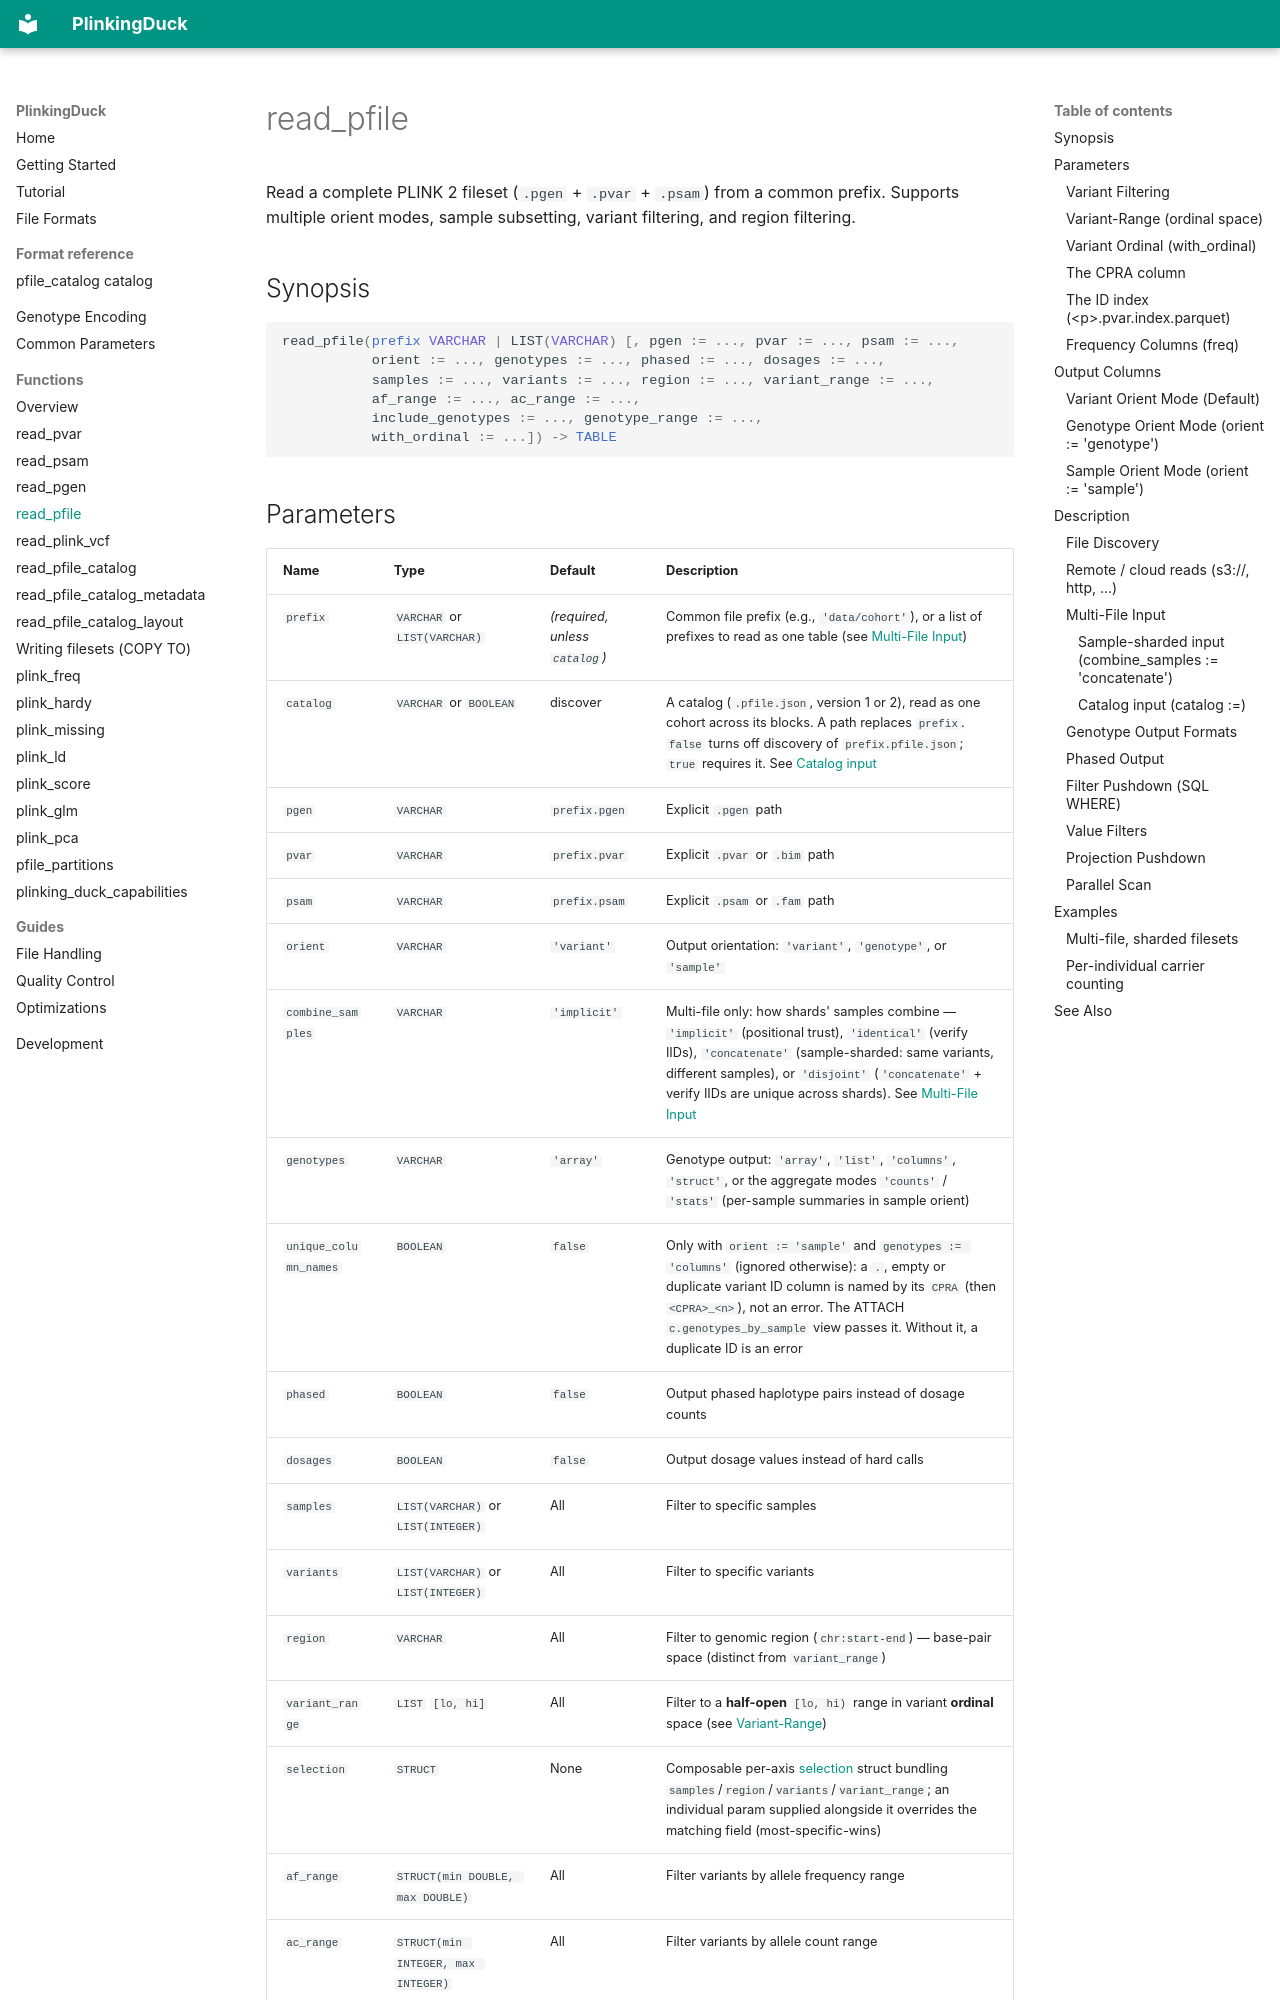

repository: teaguesterling/plinking_duck · page: functions/read_pfile/index.html · generator: mkdocs

# read_pfile

Read a complete PLINK 2 fileset (`.pgen` + `.pvar` + `.psam`) from a common prefix. Supports multiple orient modes, sample subsetting, variant filtering, and region filtering.

## Synopsis

```sql
read_pfile(prefix VARCHAR | LIST(VARCHAR) [, pgen := ..., pvar := ..., psam := ...,
           orient := ..., genotypes := ..., phased := ..., dosages := ...,
           samples := ..., variants := ..., region := ..., variant_range := ...,
           af_range := ..., ac_range := ...,
           include_genotypes := ..., genotype_range := ...,
           with_ordinal := ...]) -> TABLE
```
